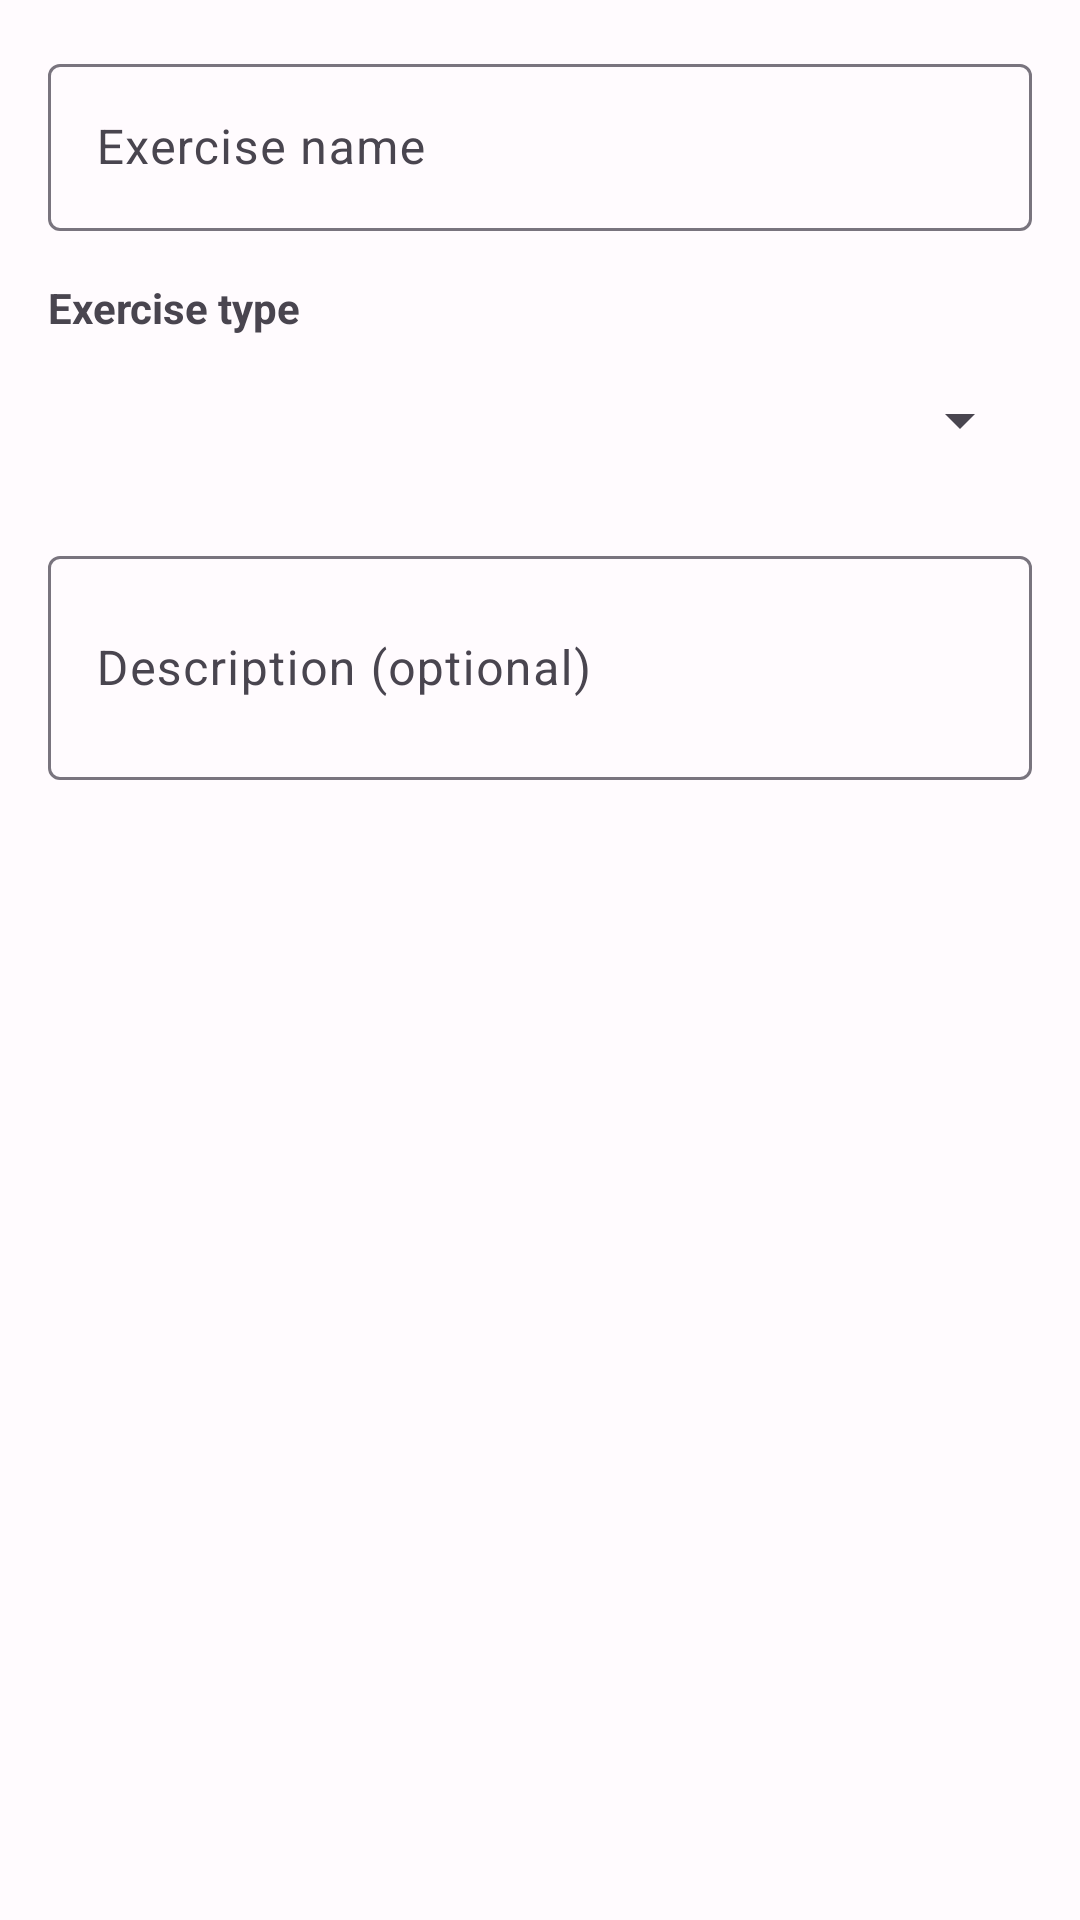

This screen was rendered from an Android layout file. Write that file and the resources it references.
<!-- AndroidManifest.xml: application theme Theme.PracticaAndroid -->
<!-- res/layout/dialog_ejercicio.xml -->
<?xml version="1.0" encoding="utf-8"?>
<LinearLayout xmlns:android="http://schemas.android.com/apk/res/android"
    android:layout_width="match_parent"
    android:layout_height="wrap_content"
    android:orientation="vertical"
    android:padding="16dp">

    <com.google.android.material.textfield.TextInputLayout
        android:layout_width="match_parent"
        android:layout_height="wrap_content"
        android:hint="@string/exercise_name">

        <com.google.android.material.textfield.TextInputEditText
            android:id="@+id/etNombre"
            android:layout_width="match_parent"
            android:layout_height="wrap_content"
            android:inputType="text"
            android:maxLines="1" />
    </com.google.android.material.textfield.TextInputLayout>

    <TextView
        android:layout_width="match_parent"
        android:layout_height="wrap_content"
        android:text="@string/exercise_type"
        android:layout_marginTop="16dp"
        android:textStyle="bold"
        android:textSize="14sp" />

    <Spinner
        android:id="@+id/spinnerTipo"
        android:layout_width="match_parent"
        android:layout_height="wrap_content"
        android:layout_marginTop="4dp"
        android:minHeight="48dp" />

    <com.google.android.material.textfield.TextInputLayout
        android:layout_width="match_parent"
        android:layout_height="wrap_content"
        android:layout_marginTop="16dp"
        android:hint="@string/exercise_desc">

        <com.google.android.material.textfield.TextInputEditText
            android:id="@+id/etDescripcion"
            android:layout_width="match_parent"
            android:layout_height="wrap_content"
            android:inputType="textMultiLine"
            android:maxLines="3"
            android:minLines="2" />
    </com.google.android.material.textfield.TextInputLayout>

</LinearLayout>
<!-- resources referenced by this layout -->
<resources>
  <string name="exercise_desc">Description (optional)</string>
  <string name="exercise_name">Exercise name</string>
  <string name="exercise_type">Exercise type</string>
  <style name="Theme.PracticaAndroid" parent="Base.Theme.PracticaAndroid" />
  <color name="md_theme_light_primary">#6750A4</color>
  <color name="md_theme_light_onPrimary">#FFFFFF</color>
  <color name="md_theme_light_primaryContainer">#EADDFF</color>
  <color name="md_theme_light_onPrimaryContainer">#21005D</color>
  <color name="md_theme_light_secondary">#625B71</color>
  <color name="md_theme_light_onSecondary">#FFFFFF</color>
  <color name="md_theme_light_secondaryContainer">#E8DEF8</color>
  <color name="md_theme_light_onSecondaryContainer">#1D192B</color>
  <color name="md_theme_light_tertiary">#7D5260</color>
  <color name="md_theme_light_onTertiary">#FFFFFF</color>
  <color name="md_theme_light_tertiaryContainer">#FFD8E4</color>
  <color name="md_theme_light_onTertiaryContainer">#31111D</color>
  <color name="md_theme_light_error">#B3261E</color>
  <color name="md_theme_light_errorContainer">#F9DEDC</color>
  <color name="md_theme_light_onError">#FFFFFF</color>
  <color name="md_theme_light_onErrorContainer">#410E0B</color>
  <color name="md_theme_light_background">#FFFBFE</color>
  <color name="md_theme_light_onBackground">#1C1B1F</color>
  <color name="md_theme_light_surface">#FFFBFE</color>
  <color name="md_theme_light_onSurface">#1C1B1F</color>
  <color name="md_theme_light_surfaceVariant">#E7E0EC</color>
  <color name="md_theme_light_onSurfaceVariant">#49454F</color>
  <color name="md_theme_light_outline">#79747E</color>
  <color name="md_theme_light_outlineVariant">#CAC4D0</color>
  <color name="md_theme_light_inverseSurface">#313033</color>
  <color name="md_theme_light_inverseOnSurface">#F4EFF4</color>
  <color name="md_theme_light_inversePrimary">#D0BCFF</color>
</resources>
